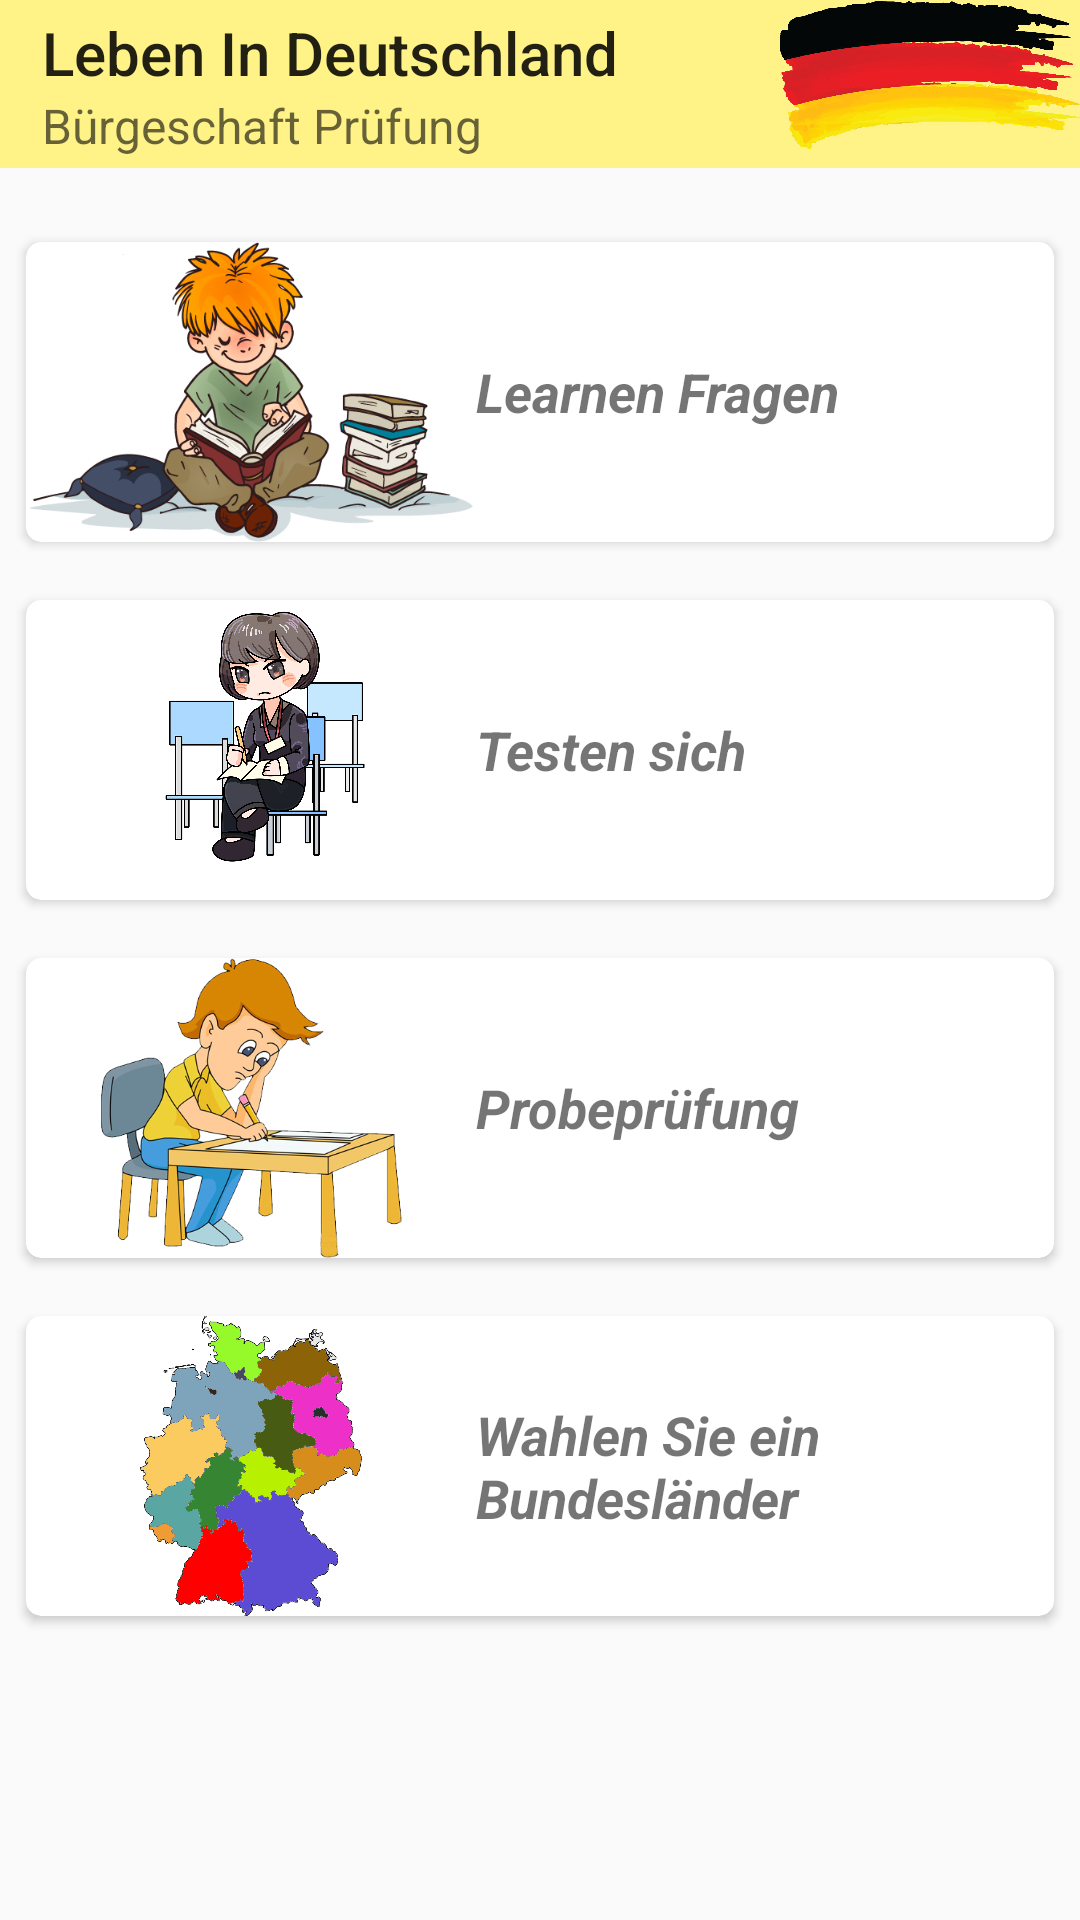

This screen was rendered from an Android layout file. Write that file and the resources it references.
<!-- AndroidManifest.xml: application theme AppTheme -->
<!-- res/layout/activity_main.xml -->
<?xml version="1.0" encoding="utf-8"?>
<RelativeLayout xmlns:android="http://schemas.android.com/apk/res/android"
    xmlns:app="http://schemas.android.com/apk/res-auto"
    xmlns:tools="http://schemas.android.com/tools"
    android:layout_width="match_parent"
    android:layout_height="match_parent"
    android:orientation="vertical"
    tools:context=".MainActivity">

    <androidx.appcompat.widget.Toolbar
        android:id="@+id/mainToolbar"
        android:layout_width="match_parent"
        android:layout_height="wrap_content"
        android:background="#FFF388"
        android:paddingLeft="10dp"
        app:contentInsetEnd="0dp"
        app:contentInsetStart="0dp"
        app:subtitle="Bürgeschaft Prüfung"
        app:title="Leben In Deutschland"></androidx.appcompat.widget.Toolbar>

    <ImageView
        android:id="@+id/mainFlag"
        android:layout_width="100dp"
        android:layout_height="50dp"
        android:layout_alignParentEnd="true"
        android:layout_centerHorizontal="true"
        android:src="@drawable/ic_flag" />


    <androidx.cardview.widget.CardView
        android:id="@+id/mainCardViewLearning"
        android:layout_width="match_parent"
        android:layout_height="wrap_content"
        android:layout_below="@+id/mainToolbar"
        android:layout_marginHorizontal="5dp"
        android:layout_marginTop="20dp"
        android:layout_marginBottom="5dp"
        app:cardCornerRadius="5dp"
        app:cardUseCompatPadding="true">

        <RelativeLayout
            android:layout_width="match_parent"
            android:layout_height="match_parent"
            android:orientation="horizontal">

            <ImageView
                android:layout_width="150dp"
                android:layout_height="100dp"
                android:src="@drawable/ic_learn" />

            <TextView
                android:layout_width="match_parent"
                android:layout_height="wrap_content"
                android:layout_marginLeft="150dp"
                android:layout_centerVertical="true"
                android:text="Learnen Fragen"
                android:textSize="18dp"
                android:textStyle="italic|bold" />
        </RelativeLayout>
    </androidx.cardview.widget.CardView>

    <androidx.cardview.widget.CardView
        android:id="@+id/mainCardViewTest"
        android:layout_width="match_parent"
        android:layout_height="wrap_content"
        android:layout_below="@+id/mainCardViewLearning"
        android:layout_margin="5dp"
        app:cardCornerRadius="5dp"
        app:cardUseCompatPadding="true">

        <RelativeLayout
            android:layout_width="match_parent"
            android:layout_height="match_parent"
            android:orientation="horizontal">

            <ImageView
                android:layout_width="150dp"
                android:layout_height="100dp"
                android:src="@drawable/ic_test" />

            <TextView
                android:layout_width="match_parent"
                android:layout_height="wrap_content"
                android:layout_marginLeft="150dp"
                android:layout_centerVertical="true"
                android:text="Testen sich"
                android:textSize="18dp"
                android:textStyle="italic|bold" />
        </RelativeLayout>
    </androidx.cardview.widget.CardView>

    <androidx.cardview.widget.CardView
        android:id="@+id/mainCardViewExam"
        android:layout_width="match_parent"
        android:layout_height="wrap_content"
        android:layout_below="@+id/mainCardViewTest"
        android:layout_margin="5dp"
        app:cardCornerRadius="5dp"
        app:cardUseCompatPadding="true">

        <RelativeLayout
            android:layout_width="match_parent"
            android:layout_height="match_parent"
            android:orientation="horizontal">

            <ImageView
                android:layout_width="150dp"
                android:layout_height="100dp"
                android:src="@drawable/ic_exam" />

            <TextView
                android:layout_width="match_parent"
                android:layout_height="wrap_content"
                android:layout_marginLeft="150dp"
                android:layout_centerVertical="true"
                android:text="Probeprüfung"
                android:textSize="18dp"
                android:textStyle="italic|bold" />
        </RelativeLayout>
    </androidx.cardview.widget.CardView>

    <androidx.cardview.widget.CardView
        android:id="@+id/mainCardViewSelectState"
        android:layout_width="match_parent"
        android:layout_height="wrap_content"
        android:layout_below="@+id/mainCardViewExam"
        android:layout_margin="5dp"
        app:cardCornerRadius="5dp"
        app:cardUseCompatPadding="true">

        <RelativeLayout
            android:layout_width="match_parent"
            android:layout_height="match_parent"
            android:orientation="horizontal">

            <ImageView
                android:layout_width="150dp"
                android:layout_height="100dp"
                android:src="@drawable/ic_bundeslander" />

            <TextView
                android:layout_width="match_parent"
                android:layout_height="wrap_content"
                android:layout_marginLeft="150dp"
                android:layout_centerVertical="true"
                android:text="Wahlen Sie ein Bundesländer"
                android:textSize="18dp"
                android:textStyle="italic|bold" />
        </RelativeLayout>
    </androidx.cardview.widget.CardView>

</RelativeLayout>
<!-- resources referenced by this layout -->
<resources>
  <!-- drawable ic_bundeslander: png bitmap (drawable-v24, 95439 bytes) -->
  <!-- drawable ic_exam: png bitmap (drawable-v24, 133225 bytes) -->
  <!-- drawable ic_flag: png bitmap (drawable-v24, 98952 bytes) -->
  <!-- drawable ic_learn: png bitmap (drawable-v24, 57426 bytes) -->
  <!-- drawable ic_test: png bitmap (drawable-v24, 484982 bytes) -->
  <style name="AppTheme" parent="Theme.AppCompat.Light.NoActionBar">
          
          <item name="colorPrimary">@color/colorBlue</item>
          <item name="colorPrimaryDark">@color/colorBlueDark</item>
          <item name="colorAccent">@color/colorBlueLight</item>
      </style>
  <color name="colorBlue">#0055FF</color>
  <color name="colorBlueDark">#240077</color>
  <color name="colorBlueLight">#84FFD4</color>
</resources>
